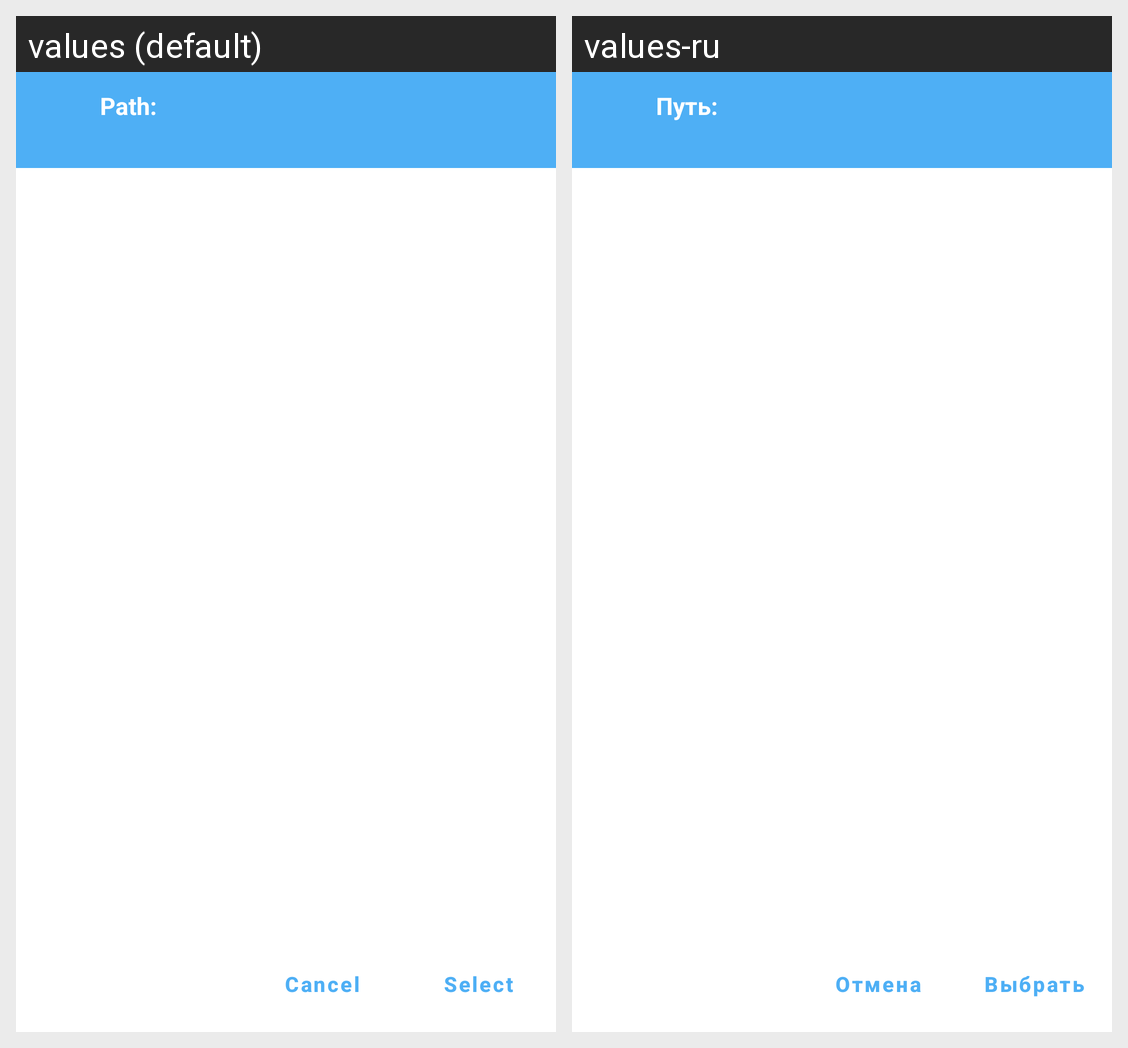

For this localized Android screen grid, give each drawn string resource with its value in every locale shown.
Android screen res/layout/dialog_main.xml rendered under 2 locales, left to right: values (default), values-ru. Device: Nexus 5 (rendered at 1080×1920; each locale shown at half size, 540×960, under a caption strip naming it); theme AppTheme.Light.
Strings drawn on this screen, with the default value and each locale's value (text and hints the layout hard-codes, and strings that could not be matched under every locale, appear in the picture but are not listed):

label_path
  values: Path:
  values-ru: Путь:

cancel_button_label
  values: Cancel
  values-ru: Отмена

choose_button_label
  values: Select
  values-ru: Выбрать
